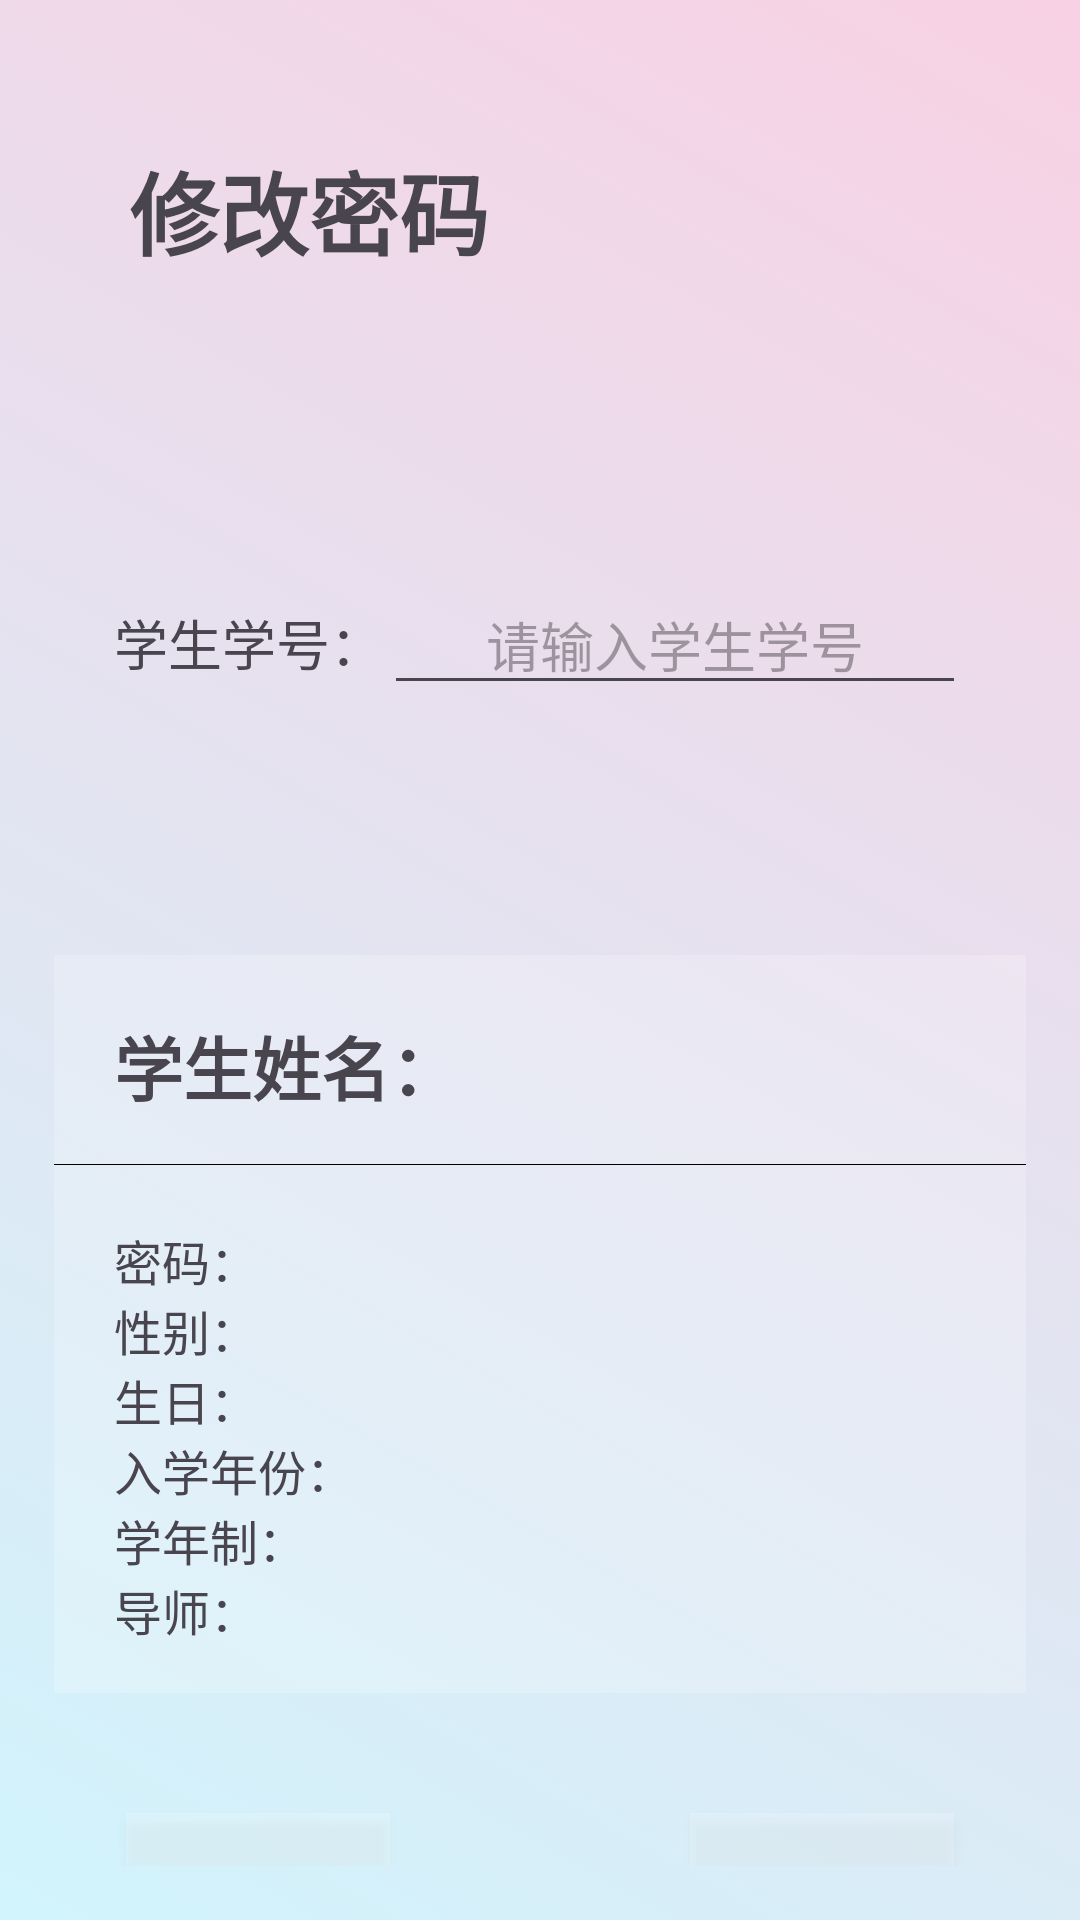

This screen was rendered from an Android layout file. Write that file and the resources it references.
<!-- AndroidManifest.xml: application theme Theme.CourseProj -->
<!-- res/layout/admin_change_password.xml -->
<?xml version="1.0" encoding="utf-8"?>
<LinearLayout xmlns:android="http://schemas.android.com/apk/res/android"
              android:layout_width="match_parent"
              android:layout_height="match_parent"
              xmlns:tools="http://schemas.android.com/tools"
              android:orientation="vertical"
              android:padding="18dp"
              android:background="@drawable/animation_list"
              android:id="@+id/bgLayout"
              tools:context=".Admin.ChangePasswordActivity">

    <TextView
            android:layout_width="match_parent"
            android:layout_height="wrap_content"
            android:layout_marginTop="30dp"
            android:text="修改密码"
            android:textStyle="bold"
            android:textSize="30sp"
            android:paddingLeft="25dp"/>

    
    
    <TableRow
            android:layout_width="match_parent"
            android:layout_height="wrap_content"
            android:layout_marginTop="100dp"
            android:paddingBottom="5dp">

        <TextView
                android:layout_width="wrap_content"
                android:layout_height="wrap_content"
                android:layout_marginStart="20dp"
                android:text="学生学号："
                android:textSize="18dp"/>

        <EditText
                android:id="@+id/edit_id"
                android:layout_width="match_parent"
                android:layout_height="wrap_content"
                android:gravity="center"
                android:layout_marginEnd="20dp"
                android:hint="请输入学生学号"
                android:textSize="18sp"/>
    </TableRow>

    <TableRow
            android:id="@+id/tr_input"
            android:layout_width="match_parent"
            android:layout_height="wrap_content"
            android:paddingTop="5dp"
            android:paddingBottom="30dp"
            android:visibility="invisible">

        <TextView
                android:layout_width="wrap_content"
                android:layout_height="wrap_content"
                android:layout_marginStart="18dp"
                android:text="新  密  码："
                android:textSize="18dp"/>

        <EditText
                android:id="@+id/edit_modify_password"
                android:layout_width="match_parent"
                android:layout_height="wrap_content"
                android:gravity="center"
                android:layout_marginEnd="18dp"
                android:hint="请输入新密码"
                android:textSize="18sp"/>
    </TableRow>

    <LinearLayout
            android:layout_width="match_parent"
            android:layout_height="wrap_content"
            android:orientation="vertical"
            android:background="@color/translucent_white">

        <TableRow
                android:layout_width="match_parent"
                android:layout_height="wrap_content"
                android:layout_marginTop="20dp">

            <TextView
                    android:layout_width="wrap_content"
                    android:layout_height="wrap_content"
                    android:layout_marginBottom="16dp"
                    android:layout_marginStart="20dp"
                    android:text="学生姓名："
                    android:textSize="23sp"
                    android:textStyle="bold"/>

            <TextView
                    android:id="@+id/tv_student_name"
                    android:layout_width="wrap_content"
                    android:layout_height="wrap_content"
                    android:layout_marginStart="10dp"
                    android:layout_marginBottom="16dp"
                    android:textSize="25sp"
                    android:textStyle="bold"/>
        </TableRow>

        <View
                android:layout_width="match_parent"
                android:layout_height="1px"
                android:background="#000000"/>

        <TableRow
                android:layout_width="match_parent"
                android:layout_height="wrap_content"
                android:layout_marginStart="20dp"
                android:layout_marginTop="20dp">

            <TextView
                    android:layout_width="wrap_content"
                    android:layout_height="wrap_content"
                    android:text="密码："
                    android:textSize="16sp"/>

            <TextView
                    android:id="@+id/tv_student_password"
                    android:layout_width="match_parent"
                    android:layout_height="wrap_content"
                    android:textSize="16sp"
                    android:textAlignment="center"/>
        </TableRow>

        <TableRow
                android:layout_width="match_parent"
                android:layout_height="wrap_content"
                android:layout_marginStart="20dp">

            <TextView
                    android:layout_width="wrap_content"
                    android:layout_height="wrap_content"
                    android:text="性别："
                    android:textSize="16sp"/>

            <TextView
                    android:id="@+id/tv_gender"
                    android:layout_width="match_parent"
                    android:layout_height="wrap_content"
                    android:textSize="16sp"
                    android:textAlignment="center"/>
        </TableRow>

        <TableRow
                android:layout_width="match_parent"
                android:layout_height="wrap_content"
                android:layout_marginStart="20dp">

            <TextView
                    android:layout_width="wrap_content"
                    android:layout_height="wrap_content"
                    android:text="生日："
                    android:textSize="16sp"/>

            <TextView
                    android:id="@+id/tv_birthday"
                    android:layout_width="match_parent"
                    android:layout_height="wrap_content"
                    android:textSize="16sp"
                    android:textAlignment="center"/>
        </TableRow>

        <TableRow
                android:layout_width="match_parent"
                android:layout_height="wrap_content"
                android:layout_marginStart="20dp">

            <TextView
                    android:layout_width="wrap_content"
                    android:layout_height="wrap_content"
                    android:text="入学年份："
                    android:textSize="16sp"/>

            <TextView
                    android:id="@+id/tv_start_year"
                    android:layout_width="match_parent"
                    android:layout_height="wrap_content"
                    android:textSize="16sp"
                    android:textAlignment="center"
                    />
        </TableRow>

        <TableRow
                android:layout_width="match_parent"
                android:layout_height="wrap_content"
                android:layout_marginStart="20dp">

            <TextView
                    android:layout_width="wrap_content"
                    android:layout_height="wrap_content"
                    android:text="学年制："
                    android:textSize="16sp"/>

            <TextView
                    android:id="@+id/tv_years"
                    android:layout_width="match_parent"
                    android:layout_height="wrap_content"
                    android:textSize="16sp"
                    android:textAlignment="center"
                    />
        </TableRow>

        <TableRow
                android:layout_width="match_parent"
                android:layout_height="wrap_content"
                android:layout_marginStart="20dp"
                android:layout_marginBottom="16dp">

            <TextView
                    android:layout_width="wrap_content"
                    android:layout_height="wrap_content"
                    android:text="导师："
                    android:textSize="16sp"/>

            <TextView
                    android:id="@+id/tv_teacher"
                    android:layout_width="match_parent"
                    android:layout_height="wrap_content"
                    android:textSize="16sp"
                    android:textAlignment="center"/>
        </TableRow>
    </LinearLayout>


    <TableRow
            android:layout_width="match_parent"
            android:layout_height="wrap_content"
            android:layout_marginTop="40dp"
            android:gravity="center_horizontal">

        <Button
                android:id="@+id/btn_query"
                android:layout_width="wrap_content"
                android:layout_height="wrap_content"
                android:text="查询"
                android:layout_marginRight="50dp"
                android:layout_gravity="center"
                android:textColor="@color/dark_gray"
                android:textSize="16sp"
                android:padding="10dp"
                android:background="@color/translucent_white"
                android:textStyle="bold"/>

        <Button
                android:id="@+id/btn_submit"
                android:layout_width="wrap_content"
                android:layout_height="wrap_content"
                android:text="提交"
                android:layout_marginLeft="50dp"
                android:layout_gravity="center"
                android:textColor="@color/dark_gray"
                android:textSize="16sp"
                android:padding="10dp"
                android:background="@color/translucent_white"
                android:textStyle="bold"/>
    </TableRow>


</LinearLayout>
<!-- resources referenced by this layout -->
<resources>
  <color name="dark_gray">#515151</color>
  <color name="translucent_white">#33FFFFFF</color>
  <!-- drawable animation_list (drawable) -->
  <?xml version="1.0" encoding="utf-8"?>
  <animation-list xmlns:android="http://schemas.android.com/apk/res/android">
      <item
              android:drawable="@drawable/color1"
              android:duration="10000"/>
      <item
              android:drawable="@drawable/color2"
              android:duration="10000"/>
      <item
              android:drawable="@drawable/color3"
              android:duration="10000"/>
      <item
              android:drawable="@drawable/color4"
              android:duration="10000"/>
  </animation-list>
  <style name="Theme.CourseProj" parent="Base.Theme.CourseProj" />
  <!-- drawable color1 (drawable) -->
  <?xml version="1.0" encoding="utf-8"?>
  <shape xmlns:android="http://schemas.android.com/apk/res/android">
      <gradient
              android:startColor="#668DEFF8"
              android:endColor="#66EF98BB"
              android:type="linear"
              android:angle="45"/>
  </shape>
  <!-- drawable color2 (drawable) -->
  <?xml version="1.0" encoding="utf-8"?>
  <shape xmlns:android="http://schemas.android.com/apk/res/android">
      <gradient
              android:startColor="#668AD3B6"
              android:endColor="#66DC5E3E"
              android:type="linear"
              android:angle="45" />
  </shape>
  <!-- drawable color3 (drawable) -->
  <?xml version="1.0" encoding="utf-8"?>
  <shape xmlns:android="http://schemas.android.com/apk/res/android">
      <gradient
              android:startColor="#66F6E8A1"
              android:endColor="#6654BFE9"
              android:type="linear"
              android:angle="90"/>
  </shape>
  <!-- drawable color4 (drawable) -->
  <?xml version="1.0" encoding="utf-8"?>
  <shape xmlns:android="http://schemas.android.com/apk/res/android">
      <gradient
              android:startColor="#66EA8594"
              android:endColor="#668FF3EF"
              android:type="linear"
              android:angle="45"/>
  </shape>
  <style name="Base.Theme.CourseProj" parent="Theme.Material3.DayNight.NoActionBar">
          
          
          <item name="android:windowTranslucentStatus">true</item>
          <item name="android:statusBarColor">@android:color/transparent</item>
      </style>
</resources>
